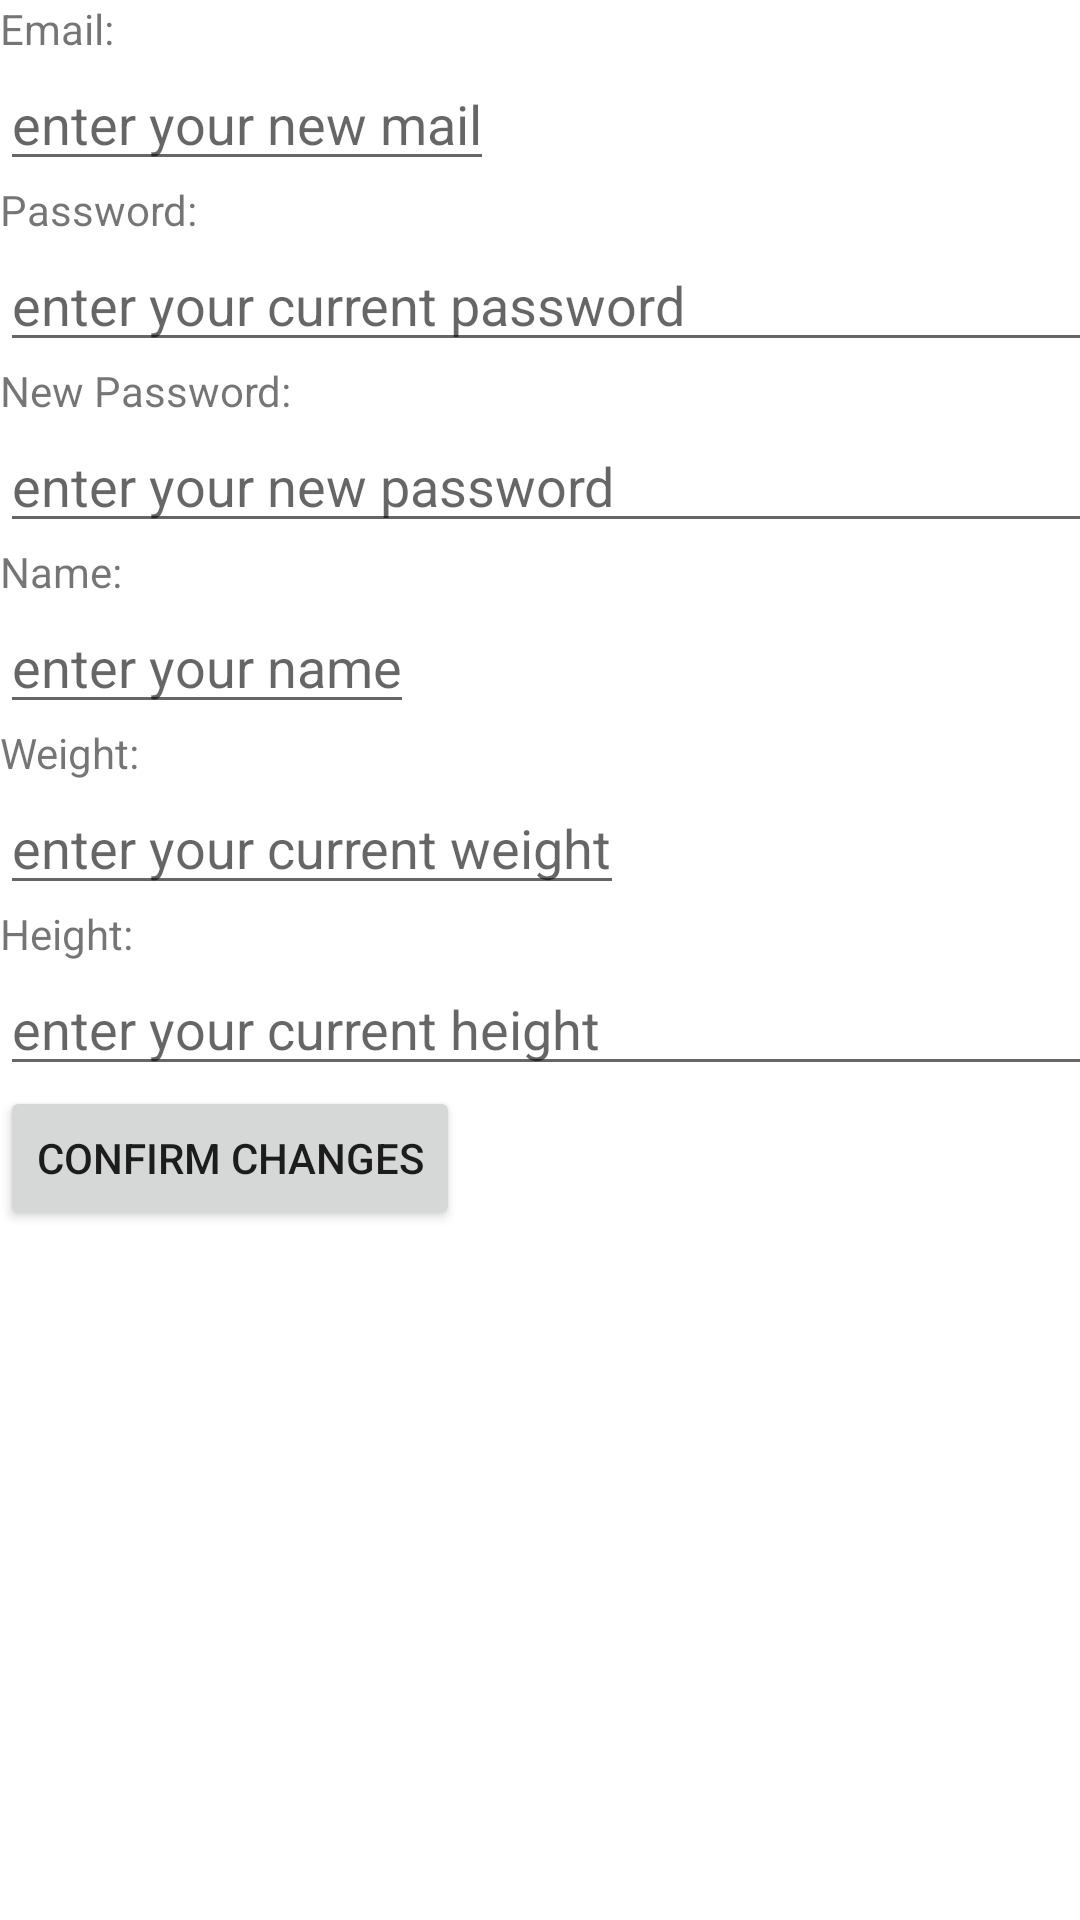

Produce the Android XML layout that renders to this screen, including the resource entries it uses.
<!-- AndroidManifest.xml: application theme Theme.IntakeTrackerApp -->
<!-- res/layout/modify_profile.xml -->
<?xml version="1.0" encoding="utf-8"?>
<androidx.constraintlayout.widget.ConstraintLayout xmlns:android="http://schemas.android.com/apk/res/android"
    xmlns:tools="http://schemas.android.com/tools"
    android:layout_width="match_parent"
    android:layout_height="match_parent"
    android:orientation="vertical"
    tools:context=".ui.ModifyProfileActivity">

    <LinearLayout
        android:layout_width="403dp"
        android:layout_height="444dp"
        android:orientation="vertical"
        tools:context=".ui.ModifyProfileActivity"
        tools:layout_editor_absoluteX="-8dp"
        tools:layout_editor_absoluteY="1dp">

        <TextView
            android:layout_width="wrap_content"
            android:layout_height="wrap_content"
            android:text="Email:"
            tools:layout_editor_absoluteX="0dp"
            tools:layout_editor_absoluteY="168dp" />

        <EditText
            android:id="@+id/editEmail"
            android:layout_width="wrap_content"
            android:layout_height="wrap_content"
            android:hint="enter your new mail"
            android:inputType="textEmailAddress"
            tools:layout_editor_absoluteX="0dp"
            tools:layout_editor_absoluteY="187dp" />

        <TextView
            android:layout_width="wrap_content"
            android:layout_height="wrap_content"
            android:text="Password:"
            tools:layout_editor_absoluteX="0dp"
            tools:layout_editor_absoluteY="354dp" />

        <EditText
            android:id="@+id/CurrentPassword"
            android:layout_width="match_parent"
            android:layout_height="wrap_content"
            android:hint="enter your current password"
            android:inputType="textPassword"
            tools:layout_editor_absoluteX="-16dp"
            tools:layout_editor_absoluteY="373dp" />

        <TextView
            android:layout_width="wrap_content"
            android:layout_height="wrap_content"
            android:text="New Password:"
            tools:layout_editor_absoluteX="0dp"
            tools:layout_editor_absoluteY="354dp" />

        <EditText
            android:id="@+id/editPassword"
            android:layout_width="match_parent"
            android:layout_height="wrap_content"
            android:hint="enter your new password"
            android:inputType="textPassword"
            tools:layout_editor_absoluteX="-16dp"
            tools:layout_editor_absoluteY="373dp" />

        <TextView
            android:layout_width="wrap_content"
            android:layout_height="wrap_content"
            android:text="Name:"
            tools:layout_editor_absoluteX="0dp"
            tools:layout_editor_absoluteY="168dp" />

        <EditText
            android:id="@+id/editName"
            android:layout_width="wrap_content"
            android:layout_height="wrap_content"
            android:hint="enter your name"
            android:inputType="textPersonName"
            tools:layout_editor_absoluteX="0dp"
            tools:layout_editor_absoluteY="187dp" />

        <TextView
            android:layout_width="wrap_content"
            android:layout_height="wrap_content"
            android:text="Weight:"
            tools:layout_editor_absoluteX="0dp"
            tools:layout_editor_absoluteY="168dp" />

        <EditText
            android:id="@+id/editWeight"
            android:layout_width="wrap_content"
            android:layout_height="wrap_content"
            android:hint="enter your current weight"
            android:inputType="numberDecimal"
            tools:layout_editor_absoluteX="0dp"
            tools:layout_editor_absoluteY="187dp" />

        <TextView
            android:layout_width="wrap_content"
            android:layout_height="wrap_content"
            android:text="Height:"
            tools:layout_editor_absoluteX="0dp"
            tools:layout_editor_absoluteY="354dp" />

        <EditText
            android:id="@+id/editHeight"
            android:layout_width="match_parent"
            android:layout_height="wrap_content"
            android:hint="enter your current height"
            android:inputType="numberDecimal"
            tools:layout_editor_absoluteX="-16dp"
            tools:layout_editor_absoluteY="373dp" />

        <Button
            android:id="@+id/btnConfirmChanges"
            android:layout_width="wrap_content"
            android:layout_height="wrap_content"
            android:text="Confirm changes"
            tools:layout_editor_absoluteX="99dp"
            tools:layout_editor_absoluteY="534dp" />
    </LinearLayout>
</androidx.constraintlayout.widget.ConstraintLayout>
<!-- resources referenced by this layout -->
<resources>
  <style name="Theme.IntakeTrackerApp" parent="Theme.MaterialComponents.DayNight.DarkActionBar">
          
          <item name="colorPrimary">@color/orange</item>
          <item name="colorPrimaryVariant">@color/black</item>
          <item name="colorOnPrimary">@color/black</item>
          
          <item name="colorSecondary">@color/black</item>
          <item name="colorSecondaryVariant">@color/black</item>
          <item name="colorOnSecondary">@color/black</item>
          
          <item name="android:statusBarColor">?attr/colorPrimaryVariant</item>
          
      </style>
  <color name="orange">#FF9823</color>
  <color name="black">#FF000000</color>
</resources>
